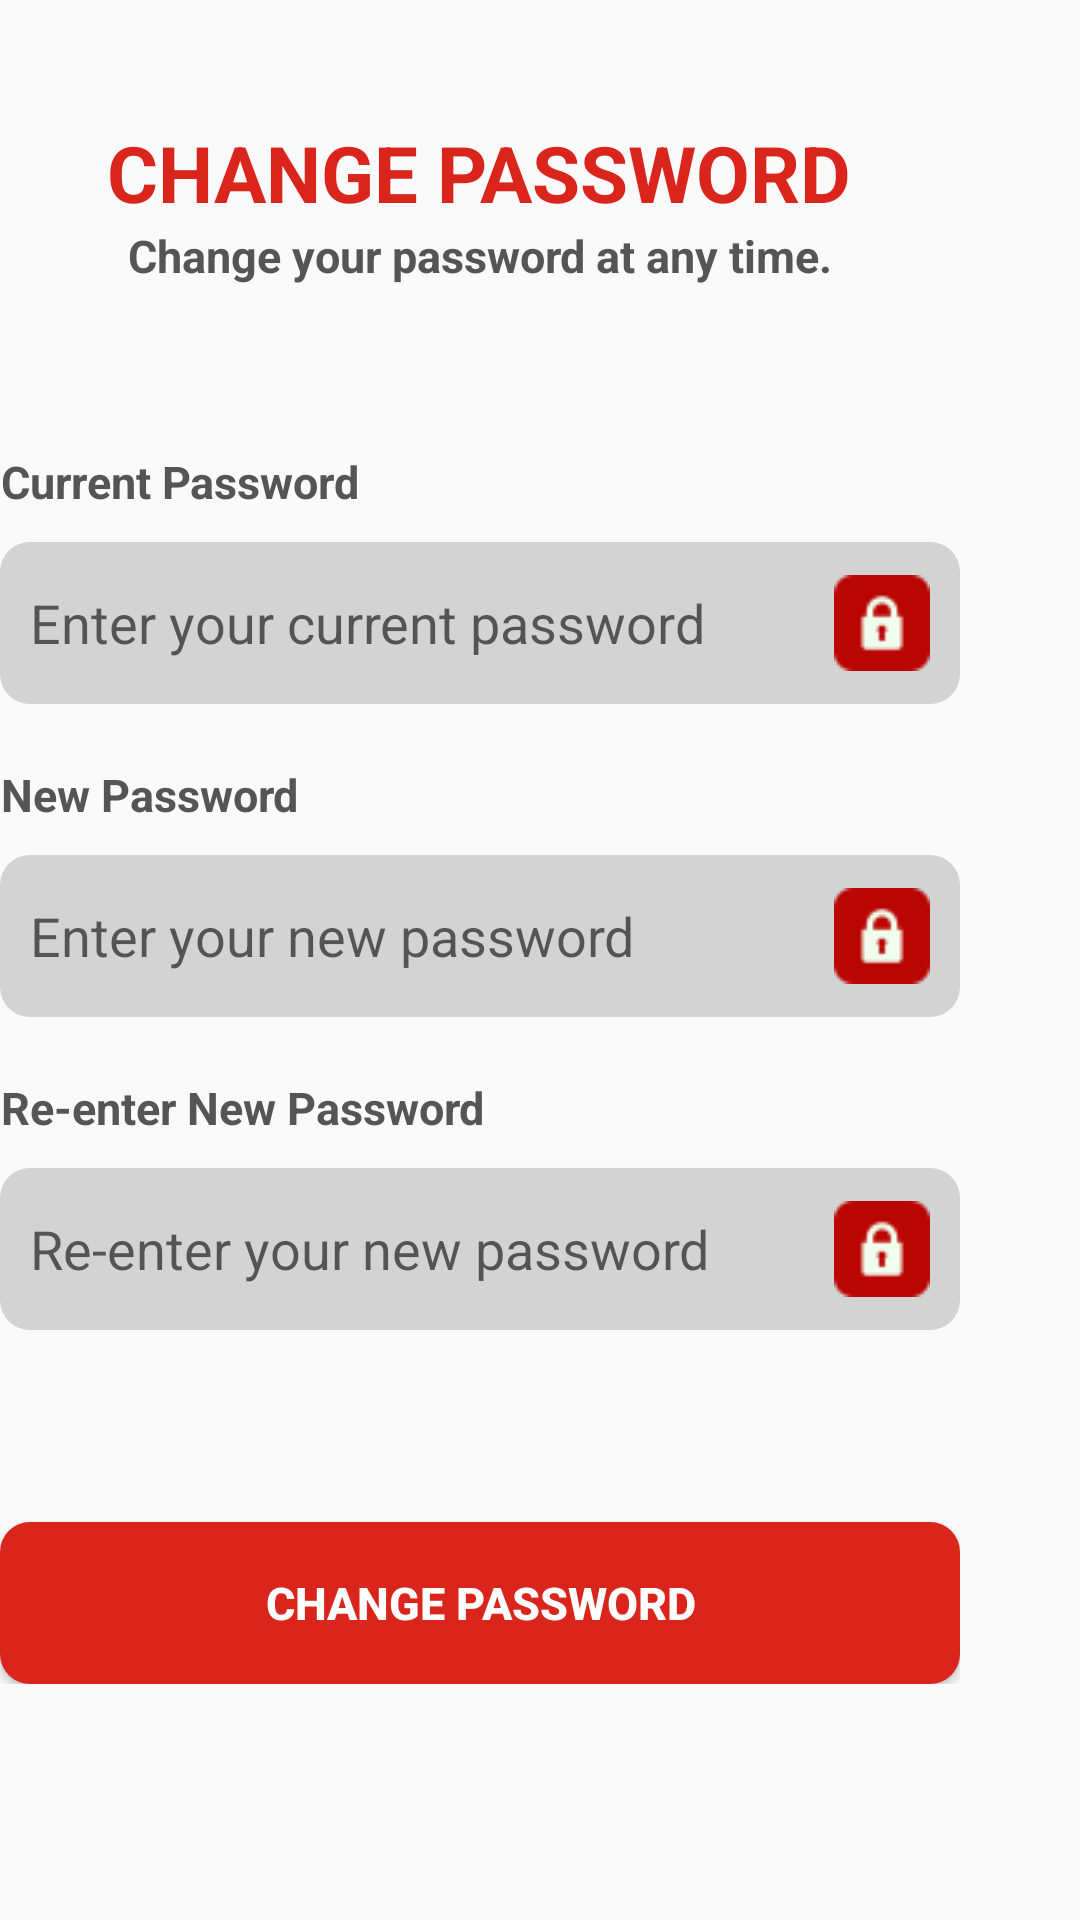

Here is an Android app screen rendered from its layout file. Give the layout XML and the strings, colors and styles it references.
<!-- AndroidManifest.xml: application theme Theme.Assignment -->
<!-- res/layout/fragment_account_change_password.xml -->
<?xml version="1.0" encoding="utf-8"?>
<RelativeLayout
    xmlns:tools="http://schemas.android.com/tools"
    xmlns:android="http://schemas.android.com/apk/res/android"
    xmlns:app="http://schemas.android.com/apk/res-auto"
    android:layout_width="wrap_content"
    android:layout_height="wrap_content"
    android:paddingTop="20dp"
    android:layout_gravity="center"
    tools:context=".AccountChangePassword">

    <LinearLayout
        android:layout_width="320dp"
        android:layout_height="wrap_content"
        android:layout_gravity="center"
        android:orientation="vertical"
        android:paddingTop="20dp">

        <TextView
            android:layout_width="wrap_content"
            android:layout_height="wrap_content"
            android:layout_gravity="center_horizontal"
            android:text="CHANGE PASSWORD"
            android:textColor="@color/red_theme_color"
            android:textSize="26sp"
            android:textStyle="bold" />

        <TextView
            android:layout_width="240dp"
            android:layout_height="wrap_content"
            android:layout_gravity="center_horizontal"
            android:layout_marginBottom="55dp"
            android:text="Change your password at any time."
            android:textAlignment="center"
            android:textColor="@color/gray_theme_color"
            android:textSize="15sp"
            android:textStyle="bold" />

        <TextView
            android:layout_width="wrap_content"
            android:layout_height="wrap_content"
            android:layout_marginBottom="10dp"
            android:text="Current Password"
            android:textAlignment="center"
            android:textColor="@color/gray_theme_color"
            android:textSize="15sp"
            android:textStyle="bold" />

        <EditText
            android:id="@+id/currentPassword"
            android:layout_width="match_parent"
            android:layout_height="54dp"
            android:layout_marginBottom="20dp"
            android:autofillHints="password"
            android:background="@drawable/edit_text_background"
            android:drawableEnd="@drawable/ic_password"
            android:ems="10"
            android:hint="Enter your current password"
            android:inputType="textPassword"
            android:paddingStart="10dp"
            android:paddingEnd="10dp" />

        <TextView
            android:layout_width="wrap_content"
            android:layout_height="wrap_content"
            android:layout_marginBottom="10dp"
            android:text="New Password"
            android:textAlignment="center"
            android:textColor="@color/gray_theme_color"
            android:textSize="15sp"
            android:textStyle="bold" />

        <EditText
            android:id="@+id/newPassword"
            android:layout_width="match_parent"
            android:layout_height="54dp"
            android:layout_marginBottom="20dp"
            android:autofillHints="password"
            android:background="@drawable/edit_text_background"
            android:drawableEnd="@drawable/ic_password"
            android:ems="10"
            android:hint="Enter your new password"
            android:inputType="textPassword"
            android:paddingStart="10dp"
            android:paddingEnd="10dp" />

        <TextView
            android:layout_width="wrap_content"
            android:layout_height="wrap_content"
            android:layout_marginBottom="10dp"
            android:text="Re-enter New Password"
            android:textAlignment="center"
            android:textColor="@color/gray_theme_color"
            android:textSize="15sp"
            android:textStyle="bold" />

        <EditText
            android:id="@+id/reEnterNewPassword"
            android:layout_width="match_parent"
            android:layout_height="54dp"
            android:layout_marginBottom="20dp"
            android:autofillHints="password"
            android:background="@drawable/edit_text_background"
            android:drawableEnd="@drawable/ic_password"
            android:ems="10"
            android:hint="Re-enter your new password"
            android:inputType="textPassword"
            android:paddingStart="10dp"
            android:paddingEnd="10dp" />

        <Button
            android:id="@+id/changePassword"
            style="@style/RedButtonStyle"
            android:layout_width="match_parent"
            android:layout_height="54dp"
            android:layout_marginTop="44dp"
            android:text="Change Password" />

    </LinearLayout>

    <ProgressBar
        android:id="@+id/progressBar"
        android:layout_width="wrap_content"
        android:layout_height="wrap_content"
        android:layout_centerInParent="true"
        android:visibility="invisible" />

</RelativeLayout>
<!-- resources referenced by this layout -->
<resources>
  <color name="gray_theme_color">#555555</color>
  <color name="red_theme_color">#DA251D</color>
  <!-- drawable edit_text_background (drawable) -->
  <?xml version="1.0" encoding="utf-8"?>
  <shape xmlns:android="http://schemas.android.com/apk/res/android">
      <solid android:color="@color/lightgray"/> 
      <corners android:radius="10dp"/>  
  </shape>
  <!-- drawable ic_password: png bitmap (drawable, 1248 bytes) -->
  <style name="RedButtonStyle" parent="Widget.AppCompat.Button">
          <item name="android:background">@drawable/red_button_background</item>
          <item name="android:textColor">@color/white</item>
          <item name="android:textStyle">bold</item>
          <item name="android:textSize">15sp</item>
          <item name="cardElevation">4dp</item>
  
      </style>
  <style name="Theme.Assignment" parent="Base.Theme.Assignment">
  
      </style>
  <color name="lightgray">#D3D3D3</color>
  <!-- drawable red_button_background (drawable) -->
  <?xml version="1.0" encoding="utf-8"?>
  <shape xmlns:android="http://schemas.android.com/apk/res/android"
      android:shape="rectangle">
      <solid android:color="#DA251D" /> 
      <corners android:radius="10dp" /> 
  </shape>
  <color name="white">#FFFFFFFF</color>
  <style name="Base.Theme.Assignment" parent="Theme.AppCompat.Light.NoActionBar">
          
          
      </style>
</resources>
